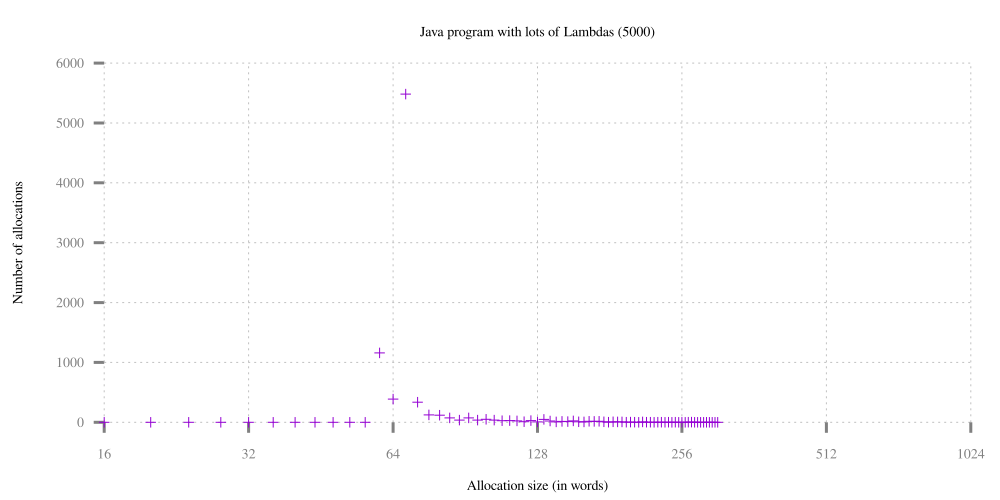

The table this chart was drawn from, first rows:
word size, number
0, 0
4, 0
8, 0
12, 0
16, 0
20, 0
24, 0
28, 0
32, 0
36, 0
40, 0
44, 0
48, 0
52, 0
56, 0
60, 1160
64, 387
68, 5483
72, 335
76, 124
80, 118
84, 73
88, 36
92, 74
96, 36
100, 50
104, 36
108, 27
112, 29
116, 23
120, 10
124, 28
128, 7
132, 48
136, 21
140, 6
144, 15
148, 11
152, 23
156, 9
160, 7
164, 16
168, 15
172, 17
176, 9
180, 1
184, 8
188, 6
192, 6
196, 2
200, 4
204, 2
208, 0
212, 7
216, 1
220, 2
224, 0
228, 1
232, 1
236, 0
... 17 more rows
